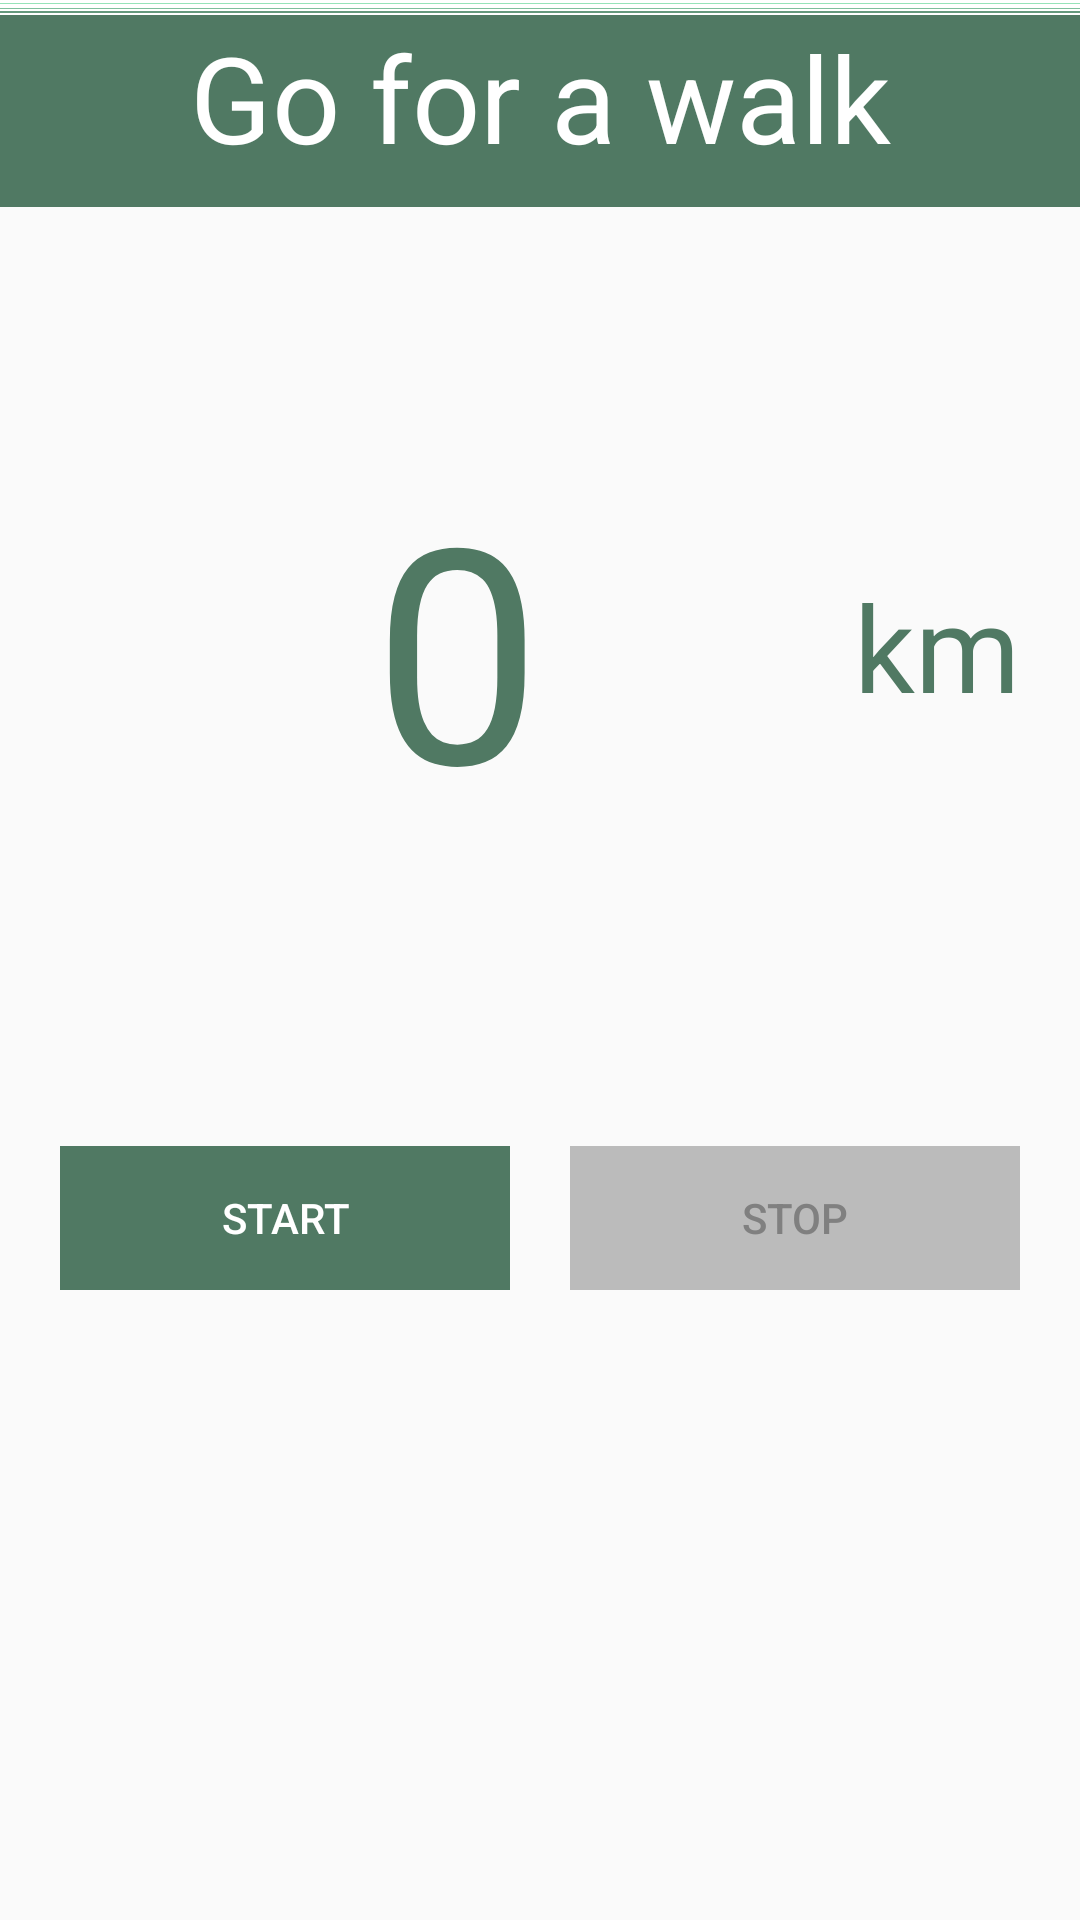

This screen was rendered from an Android layout file. Write that file and the resources it references.
<!-- AndroidManifest.xml: application theme Theme.FitMateApp -->
<!-- res/layout/fragment_activity.xml -->
<?xml version="1.0" encoding="utf-8"?>
<FrameLayout xmlns:android="http://schemas.android.com/apk/res/android"
    xmlns:tools="http://schemas.android.com/tools"
    android:layout_width="match_parent"
    android:layout_height="match_parent"
    tools:context=".Fragments.ActivityFragment">

    <LinearLayout
        android:layout_width="match_parent"
        android:layout_height="match_parent"
        android:gravity="center"
        android:orientation="vertical"
        tools:ignore="UselessParent">

        <ImageView
            android:id="@+id/imageView"
            android:layout_width="match_parent"
            android:layout_height="0dp"
            android:layout_weight="1"
            android:contentDescription="@string/gradient"
            android:scaleType="fitXY"
            android:src="@drawable/gradient" />

        <TextView
            android:id="@+id/textViewWalk"
            android:layout_width="match_parent"
            android:layout_height="wrap_content"
            android:layout_marginBottom="80dp"
            android:background="@color/dark_green"
            android:gravity="center_horizontal"
            android:paddingBottom="10dp"
            android:text="@string/go_for_a_walk"
            android:textColor="@color/white"
            android:textSize="40sp" />

        <LinearLayout
            android:layout_width="match_parent"
            android:layout_height="wrap_content"
            android:layout_marginHorizontal="20dp"
            android:layout_marginBottom="50dp"
            android:orientation="horizontal">

            <TextView
                android:id="@+id/textViewDistance"
                android:layout_width="0dp"
                android:layout_height="wrap_content"
                android:layout_weight="1"
                android:gravity="center_horizontal"
                android:text="@string/_0"
                android:textColor="@color/dark_green"
                android:textSize="100sp" />

            <TextView
                android:id="@+id/textViewKm"
                android:layout_width="wrap_content"
                android:layout_height="wrap_content"
                android:layout_gravity="center_vertical"
                android:text="@string/km"
                android:textColor="@color/dark_green"
                android:textSize="40sp" />

        </LinearLayout>

        <LinearLayout
            android:layout_width="match_parent"
            android:layout_height="wrap_content"
            android:layout_marginHorizontal="20dp"
            android:layout_marginBottom="210dp"
            android:orientation="horizontal">

            <Button
                android:id="@+id/buttonStart"
                style="?android:attr/buttonBarButtonStyle"
                android:layout_width="0dp"
                android:layout_height="wrap_content"
                android:layout_marginTop="50dp"
                android:layout_marginEnd="10dp"
                android:layout_weight="1"
                android:background="@color/dark_green"
                android:text="@string/start"
                android:textColor="@color/white"
                tools:ignore="VisualLintButtonSize" />

            <Button
                android:id="@+id/buttonStop"
                style="?android:attr/buttonBarButtonStyle"
                android:layout_width="0dp"
                android:layout_height="wrap_content"
                android:layout_marginStart="10dp"
                android:layout_marginTop="50dp"
                android:layout_weight="1"
                android:background="@color/grey"
                android:enabled="false"
                android:text="@string/stop"
                android:textColor="@color/dark_grey"
                tools:ignore="VisualLintButtonSize" />

        </LinearLayout>

    </LinearLayout>
</FrameLayout>
<!-- resources referenced by this layout -->
<resources>
  <color name="dark_green">#507963</color>
  <color name="dark_grey">#808080</color>
  <color name="grey">#bbbbbb</color>
  <color name="white">#FFFFFFFF</color>
  <!-- drawable gradient: png bitmap (drawable, 2904 bytes) -->
  <string name="_0">0</string>
  <string name="go_for_a_walk">Go for a walk</string>
  <string name="gradient">Gradient</string>
  <string name="km">km</string>
  <string name="start">Start</string>
  <string name="stop">Stop</string>
  <style name="Theme.FitMateApp" parent="Base.Theme.FitMateApp" />
  <style name="Base.Theme.FitMateApp" parent="Theme.AppCompat.Light.NoActionBar">
          
          
      </style>
</resources>
